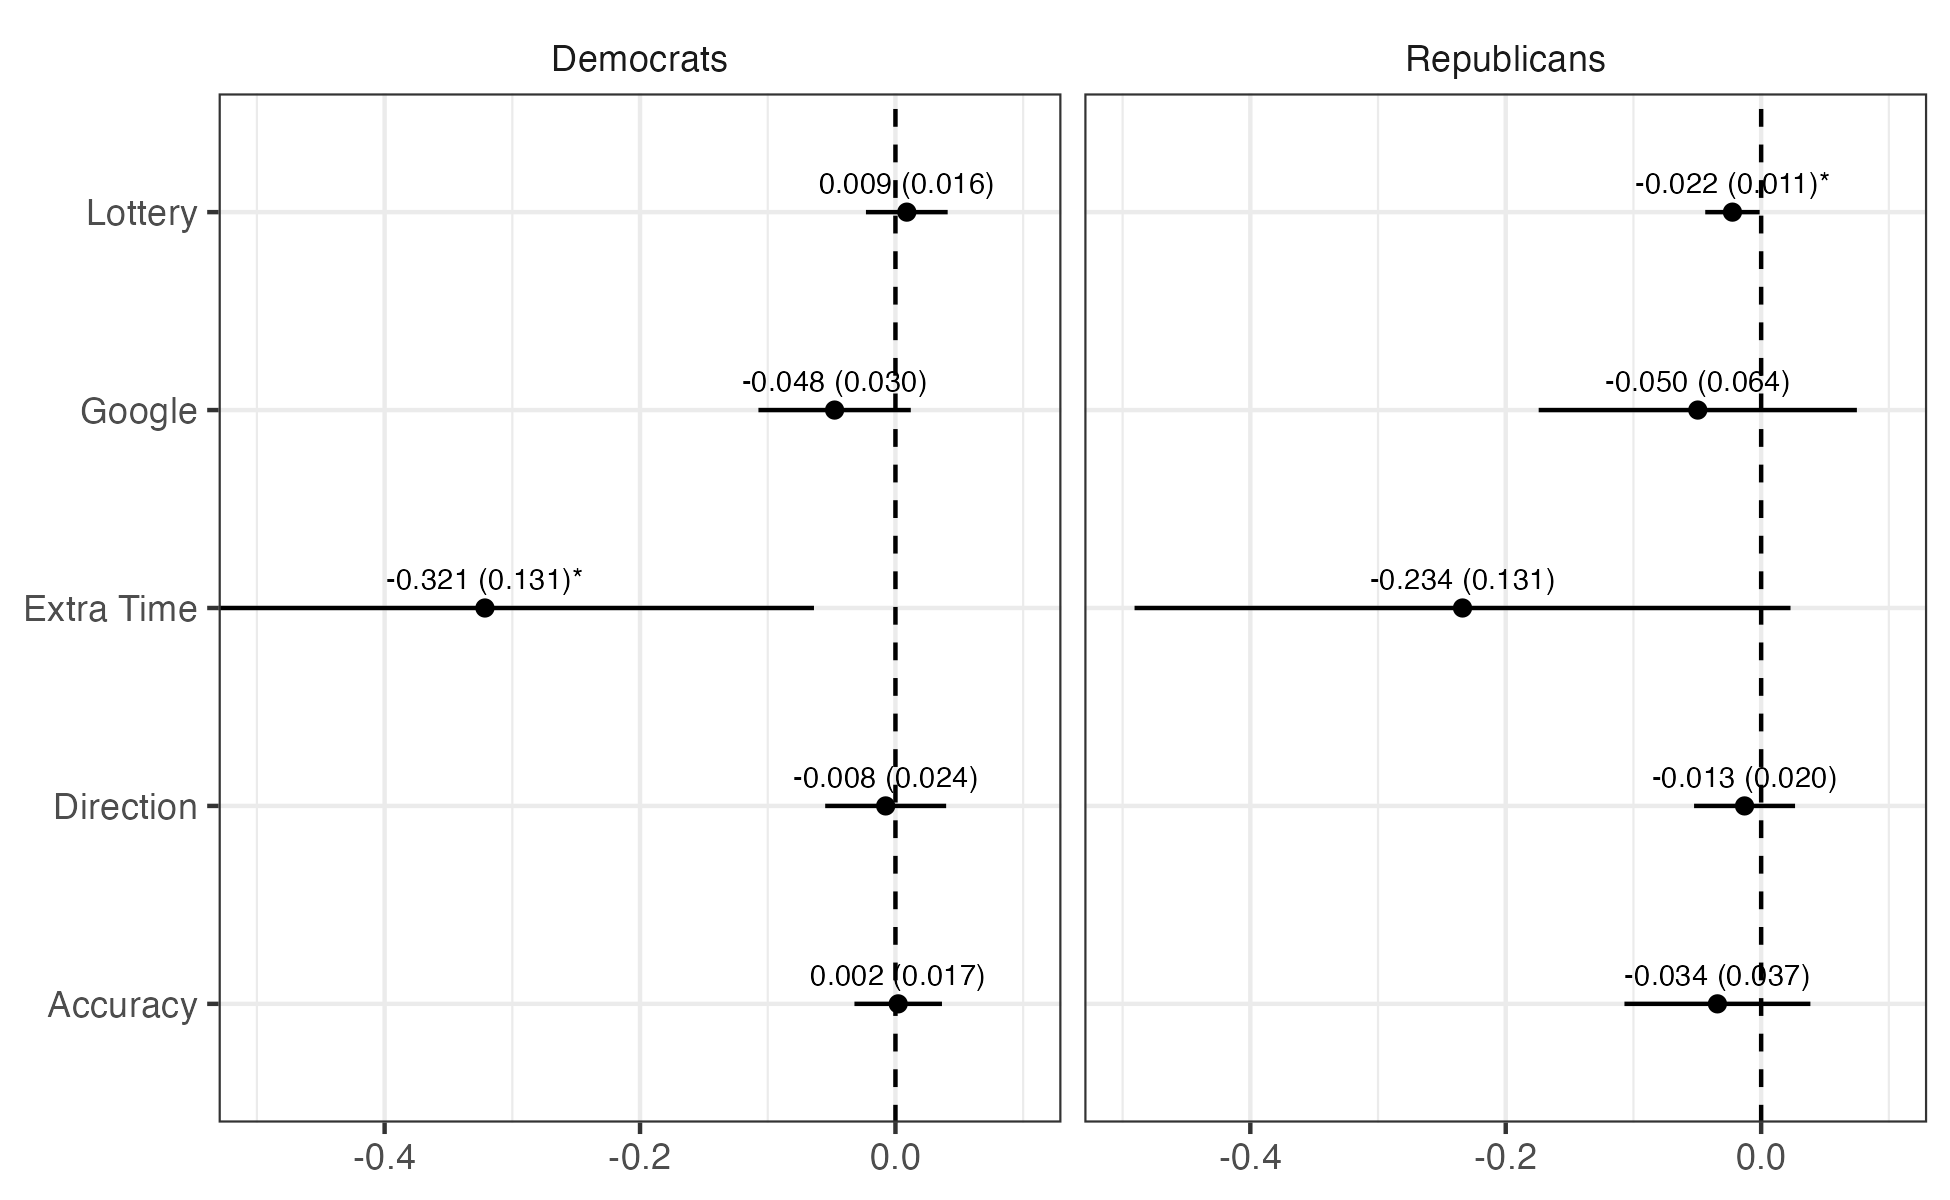

The data file committed next to this chart (first rows):
type, term, estimate, std.error, conf.low, conf.high, p.value
Democrats, Control mean, 0.9557, 0.01274, 0.9307, 0.9806, 0
Democrats, Lottery, 0.008894, 0.01631, -0.0231, 0.04089, 0.5856
Democrats, Accuracy, 0.002158, 0.01747, -0.03211, 0.03642, 0.9017
Democrats, Google, -0.04764, 0.03041, -0.1073, 0.01201, 0.1174
Democrats, Direction, -0.007657, 0.02414, -0.05501, 0.0397, 0.7511
Democrats, Extra Time, -0.3214, 0.1313, -0.5791, -0.0638, 0.01451
Republicans, Control mean, 0.9769, 0.006468, 0.9642, 0.9896, 0
Republicans, Lottery, -0.02247, 0.01086, -0.04378, -0.001167, 0.03872
Republicans, Accuracy, -0.03424, 0.03711, -0.107, 0.03856, 0.3563
Republicans, Google, -0.04962, 0.0635, -0.1742, 0.07497, 0.4347
Republicans, Direction, -0.01299, 0.02015, -0.05253, 0.02655, 0.5193
Republicans, Extra Time, -0.2338, 0.1309, -0.4907, 0.02299, 0.0743
